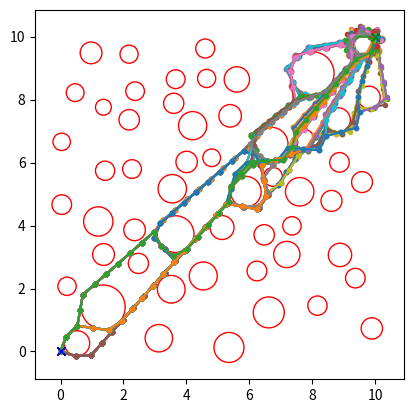
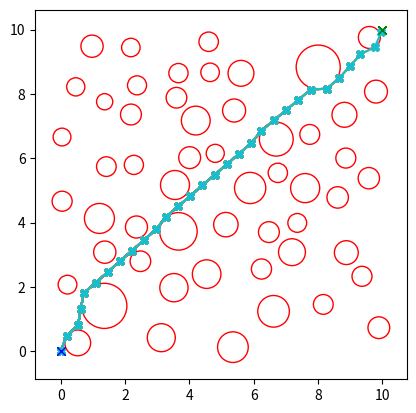

Python code for these plots, in order:
import numpy as np
import matplotlib.pyplot as plt
from matplotlib.patches import Circle
import random


# ===========================================================
class Path:
    def __init__(self, initial_section, obstacles, status, direction):
        self.coordinates = initial_section
        self.obstacles = obstacles
        self.status = False
        self.direction = bool(direction)

    def add_obstacle(self, obstacle):
        self.obstacles.append(obstacle)

    def calculate_distance(self):
        distance = 0
        for i in range(0, len(self.coordinates) - 1):
            distance += np.linalg.norm(self.coordinates[i + 1] - self.coordinates[i])
        return distance

    coordinates = np.array([])
    status = False
    obstacles = []
    direction = bool(0)


# ===========================================================
class Obstacle:
    def __init__(self, center, radius):
        self.center = center
        self.radius = radius

    center = np.array([])
    radius = 0


# ===========================================================
def plot_osbtacles(obstacles, axes):
    for obstacle in obstacles:
        circle = Circle(
            obstacle.center, obstacle.radius, edgecolor="red", facecolor="none"
        )
        axes.add_patch(circle)
        # axes.plot(obstacle.center[0],obstacle.center[1],marker="o",color="red")

    axes.set_aspect("equal", adjustable="box")

    return


# ===========================================================
def calculate_path_distance(path):
    distance = 0
    for i in range(0, len(path.coordinates) - 1):
        distance += np.linalg.norm(path.coordinates[i + 1] - path.coordinates[i])
    return distance


# ===========================================================
def plot_path(paths, start, end, obstacles, axes):
    if type(paths) == type([]):
        for path in paths:
            path_x = [start[0]]
            path_y = [start[1]]
            for point in path.coordinates:
                path_x.append(point[0])
                path_y.append(point[1])
            axes.plot(path_x, path_y, marker=".")
            axes.plot(start[0], start[1], marker="x", color="blue")
            axes.plot(end[0], end[1], marker="x", color="green")
        plot_osbtacles(obstacles, axes)
    else:
        path_x = [start[0]]
        path_y = [start[1]]
        for point in paths.coordinates:
            path_x.append(point[0])
            path_y.append(point[1])
            axes.plot(path_x, path_y, marker="X")
            axes.plot(start[0], start[1], marker="x", color="blue")
            axes.plot(end[0], end[1], marker="x", color="green")
        plot_osbtacles(obstacles, axes)
        # bag_clf = BaggingClassifier(DecisionTreeClassifier(), n_estimators=500, oob_score=True, n_jobs=-1, random_state=42)
    return


# ===========================================================
def create_diagonal_obstacles(
    obstacle_number, start, end, min_size, max_size, obstacles
):
    count = 0
    distance = np.linalg.norm(end - start)
    step = distance / (obstacle_number + 1)
    direction_aligned = (end - start) / np.linalg.norm(end - start)
    diretion_perpendicular = np.array([-direction_aligned[1], direction_aligned[0]])
    diretion_perpendicular /= np.linalg.norm(diretion_perpendicular)

    while count < obstacle_number:

        next_position = (
            start + random.uniform(step * 0.5, step * 1.5) * direction_aligned
        )
        obstacle_center = (
            next_position
            + random.uniform(-step * 0.5, step * 0.5) * diretion_perpendicular
        )

        new_obstacle = Obstacle(obstacle_center, random.uniform(min_size, max_size))

        if np.linalg.norm(start - new_obstacle.center) <= new_obstacle.radius * 1.2:
            continue
        elif np.linalg.norm(start - new_obstacle.center) <= new_obstacle.radius * 1.2:
            continue

        if count == 0:
            obstacles.append(new_obstacle)
            count += 1
            start = start + step * direction_aligned
        else:
            obstacles_intersect = 0
            for obstacle in obstacles:
                if (np.linalg.norm(obstacle.center - new_obstacle.center)) < (
                    new_obstacle.radius + obstacle.radius
                ) * 1.2:
                    obstacles_intersect += 1
            if obstacles_intersect == 0:
                obstacles.append(new_obstacle)
                count += 1
                start = start + step * direction_aligned
            else:
                continue
    return obstacles


# ===========================================================
def create_peripheral_obstacles(
    obstacle_number, start, end, min_size, max_size, obstacles
):
    count = 0
    while count < obstacle_number:
        x = random.uniform(start[0], end[0])
        y = random.uniform(start[1], end[1])
        r = random.uniform(min_size, max_size)
        new_obstacle = Obstacle(np.array([x, y]), r)

        if np.linalg.norm(start - new_obstacle.center) <= new_obstacle.radius * 1.2:
            continue
        elif np.linalg.norm(end - new_obstacle.center) <= new_obstacle.radius * 1.2:
            continue

        obstacles_intersect = 0

        for obstacle in obstacles:
            if (np.linalg.norm(obstacle.center - new_obstacle.center)) < (
                new_obstacle.radius + obstacle.radius
            ) * 1.2:
                obstacles_intersect += 1
        if obstacles_intersect == 0:
            obstacles.append(new_obstacle)
            count += 1
        else:
            continue

    return obstacles


# ===========================================================
def create_random_obstacles(
    diag_obstacle_number,
    periph_obstacle_number,
    start,
    end,
    min_size,
    max_size,
    per_obs_coef,
):
    obstacles = []

    obstacles = create_diagonal_obstacles(
        diag_obstacle_number, start, end, min_size, max_size, obstacles
    )
    obstacles = create_peripheral_obstacles(
        periph_obstacle_number,
        start,
        end,
        min_size * per_obs_coef,
        max_size * per_obs_coef,
        obstacles,
    )

    return obstacles


# ===========================================================
def line_circle_intersection(start, end, obstacle):
    if np.linalg.norm(end - start) == 0:
        return False
    line_segment = (end - start) / np.linalg.norm(end - start)
    displacement = obstacle.center - start

    projection = np.dot(line_segment, displacement) / np.linalg.norm(line_segment)
    closest_point = start + projection * line_segment
    dist_closest_center = np.linalg.norm(closest_point - obstacle.center)
    dist_closest_start = np.linalg.norm(closest_point - start)
    dist_closest_end = np.linalg.norm(closest_point - end)
    dist_start_end = np.linalg.norm(end - start)
    dist_center_end = np.linalg.norm(end - obstacle.center)

    if dist_center_end < obstacle.radius or (
        dist_closest_center < obstacle.radius
        and dist_closest_start + dist_closest_end - dist_start_end < 0.0
    ):
        return True
    else:
        return False


# ===========================================================
def find_tangent(point, obstacle):
    displacement = point - obstacle.center
    distance = np.linalg.norm(displacement)
    angle = np.arctan2(displacement[1], displacement[0])

    tangent_angle1 = angle + np.arccos(obstacle.radius / distance)
    tangent_angle2 = angle - np.arccos(obstacle.radius / distance)

    tangent_position1 = obstacle.center + obstacle.radius * np.array(
        [np.cos(tangent_angle1), np.sin(tangent_angle1)]
    )
    tangent_position2 = obstacle.center + obstacle.radius * np.array(
        [np.cos(tangent_angle2), np.sin(tangent_angle2)]
    )

    return tangent_position1, tangent_position2


# ===========================================================
def choose_direction(tang_1, tang_2, end, direction, selection_type):
    if selection_type == "bidirectional":
        if direction == 0:
            return tang_1, tang_2
        else:
            return tang_2, tang_1
    elif selection_type == "closest_path":
        dist_1 = np.linalg.norm(tang_1 - end)
        dist_2 = np.linalg.norm(tang_2 - end)
        if dist_1 < dist_2:
            return tang_1, tang_2
        else:
            return tang_2, tang_1
    else:
        print("ERROR: selection_type input is invalid.")
        return tang_1, tang_2


# ===========================================================
def calculate_next_step(start, end, step, obstacles, direction):
    next_step = start + step * (end - start) / np.linalg.norm(end - start)

    for obstacle in obstacles:
        if line_circle_intersection(start, next_step, obstacle) == True:
            tang_1, tang_2 = find_tangent(start, obstacle)
            tang_1, tang_2 = choose_direction(
                tang_1, tang_2, end, direction, "bidirectional"
            )
            next_step_1 = start + step * (tang_1 - start) / np.linalg.norm(
                tang_1 - start
            )
            next_step_2 = start + step * (tang_2 - start) / np.linalg.norm(
                tang_2 - start
            )
            return next_step_1, True, [obstacle], next_step_2

    return next_step, False, [], np.array([0, 0])


# ===========================================================
def path_planning(path, paths, start, end, step, obstacles):
    current = start

    while np.linalg.norm(current - end) > step / 2:
        current, encounter, obstacle, next_option = calculate_next_step(
            current, end, step, obstacles, path.direction
        )
        if encounter == True and obstacle not in path.obstacles:
            path.add_obstacle(obstacle)
            new_path_obstacles = path.obstacles.copy()
            alternative_path = np.vstack((path.coordinates, next_option))
            new_path = Path(
                alternative_path, new_path_obstacles, False, not path.direction
            )
            paths.append(new_path)

        path.coordinates = np.vstack((path.coordinates, current))
    path.status = True

    return path, paths


# ===========================================================
def finding_all_routes(start, end, step, obstacles):

    initial_section = np.array([start])
    path = Path(initial_section, [], False, 0)
    paths = [path]

    for path in paths:
        path_planning(path, paths, path.coordinates[-1], end, step, obstacles)

    print("All possible routes calculated. Total routes: {np:d}".format(np=len(paths)))

    return paths


# ===========================================================
def shortest_path(paths):

    distance = []
    for path in paths:
        distance.append(path.calculate_distance())

    index = distance.index(min(distance))
    return paths[index]


# ===========================================================
start = np.array([0, 0])
end = np.array([10, 10])
min_size = 0.5
max_size = 1
per_obs_coef = 0.5
step = 0.5

obstacles = create_random_obstacles(4, 50, start, end, min_size, max_size, per_obs_coef)

paths = finding_all_routes(start, end, step, obstacles)
shortest_p = shortest_path(paths)


figure, axes = plt.subplots()
plot_path(paths, start, end, obstacles, axes)
figure2, axes2 = plt.subplots()
plot_path(shortest_p, start, end, obstacles, axes2)

plt.show()
